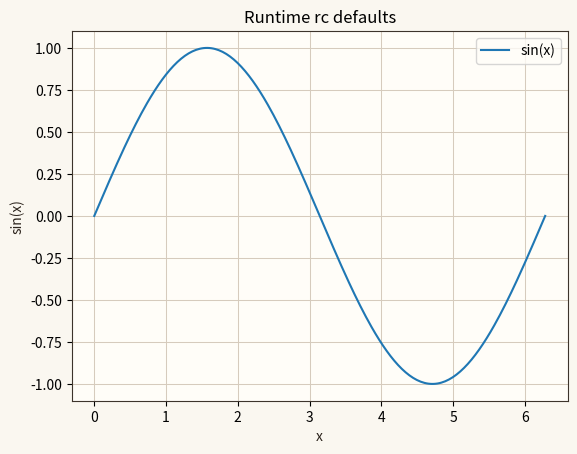
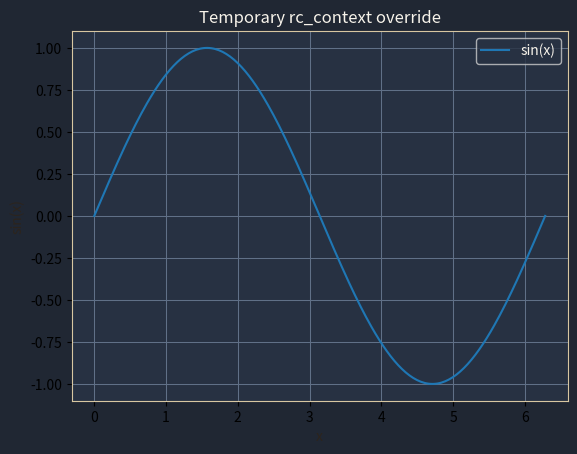

These charts were generated, in order, by the following Python code:
#!/usr/bin/env python3
from __future__ import annotations

from pathlib import Path
import argparse
import math

import matplotlib.pyplot as plt
import numpy as np


def save(fig, path):
    fig.savefig(path, dpi=fig.dpi, facecolor=fig.get_facecolor())
    plt.close(fig)
    print(f"saved {path}")


def draw(out, dark=False):
    if dark:
        # Match pyplot.RCContext in Go: these values should not leak into the first image.
        plt.rcParams.update({"figure.facecolor": "#202733", "text.color": "#f7f3ea", "axes.facecolor": "#273142", "axes.edgecolor": "#d8c7a1", "grid.color": "#607087", "lines.color": "#ffb347"})
        title = "Temporary rc_context override"
    else:
        # Match runtime pyplot.RC calls in Go.
        plt.rcParams.update({"figure.dpi": 144, "figure.facecolor": "#faf7f0", "axes.facecolor": "#fffdf8", "axes.edgecolor": "#3d342c", "axes.labelcolor": "#2c241d", "grid.color": "#d6cbbd", "grid.linewidth": 0.75})
        title = "Runtime rc defaults"
    fig, ax = plt.subplots(figsize=(6.4, 4.8), dpi=plt.rcParams["figure.dpi"])
    x = np.linspace(0, 2 * math.pi, 240)
    ax.plot(x, np.sin(x), label="sin(x)")
    ax.set(title=title, xlabel="x", ylabel="sin(x)")
    ax.grid(True); ax.legend()
    save(fig, out)


def main():
    parser = argparse.ArgumentParser(description="Matplotlib counterpart for styling/rc/main.go")
    parser.add_argument("--output-dir", default="examples/styling/rc")
    args = parser.parse_args()
    out = Path(args.output_dir); out.mkdir(parents=True, exist_ok=True)
    draw(out / "rc_defaults_python.png", dark=False)
    draw(out / "rc_context_python.png", dark=True)


if __name__ == "__main__":
    main()
